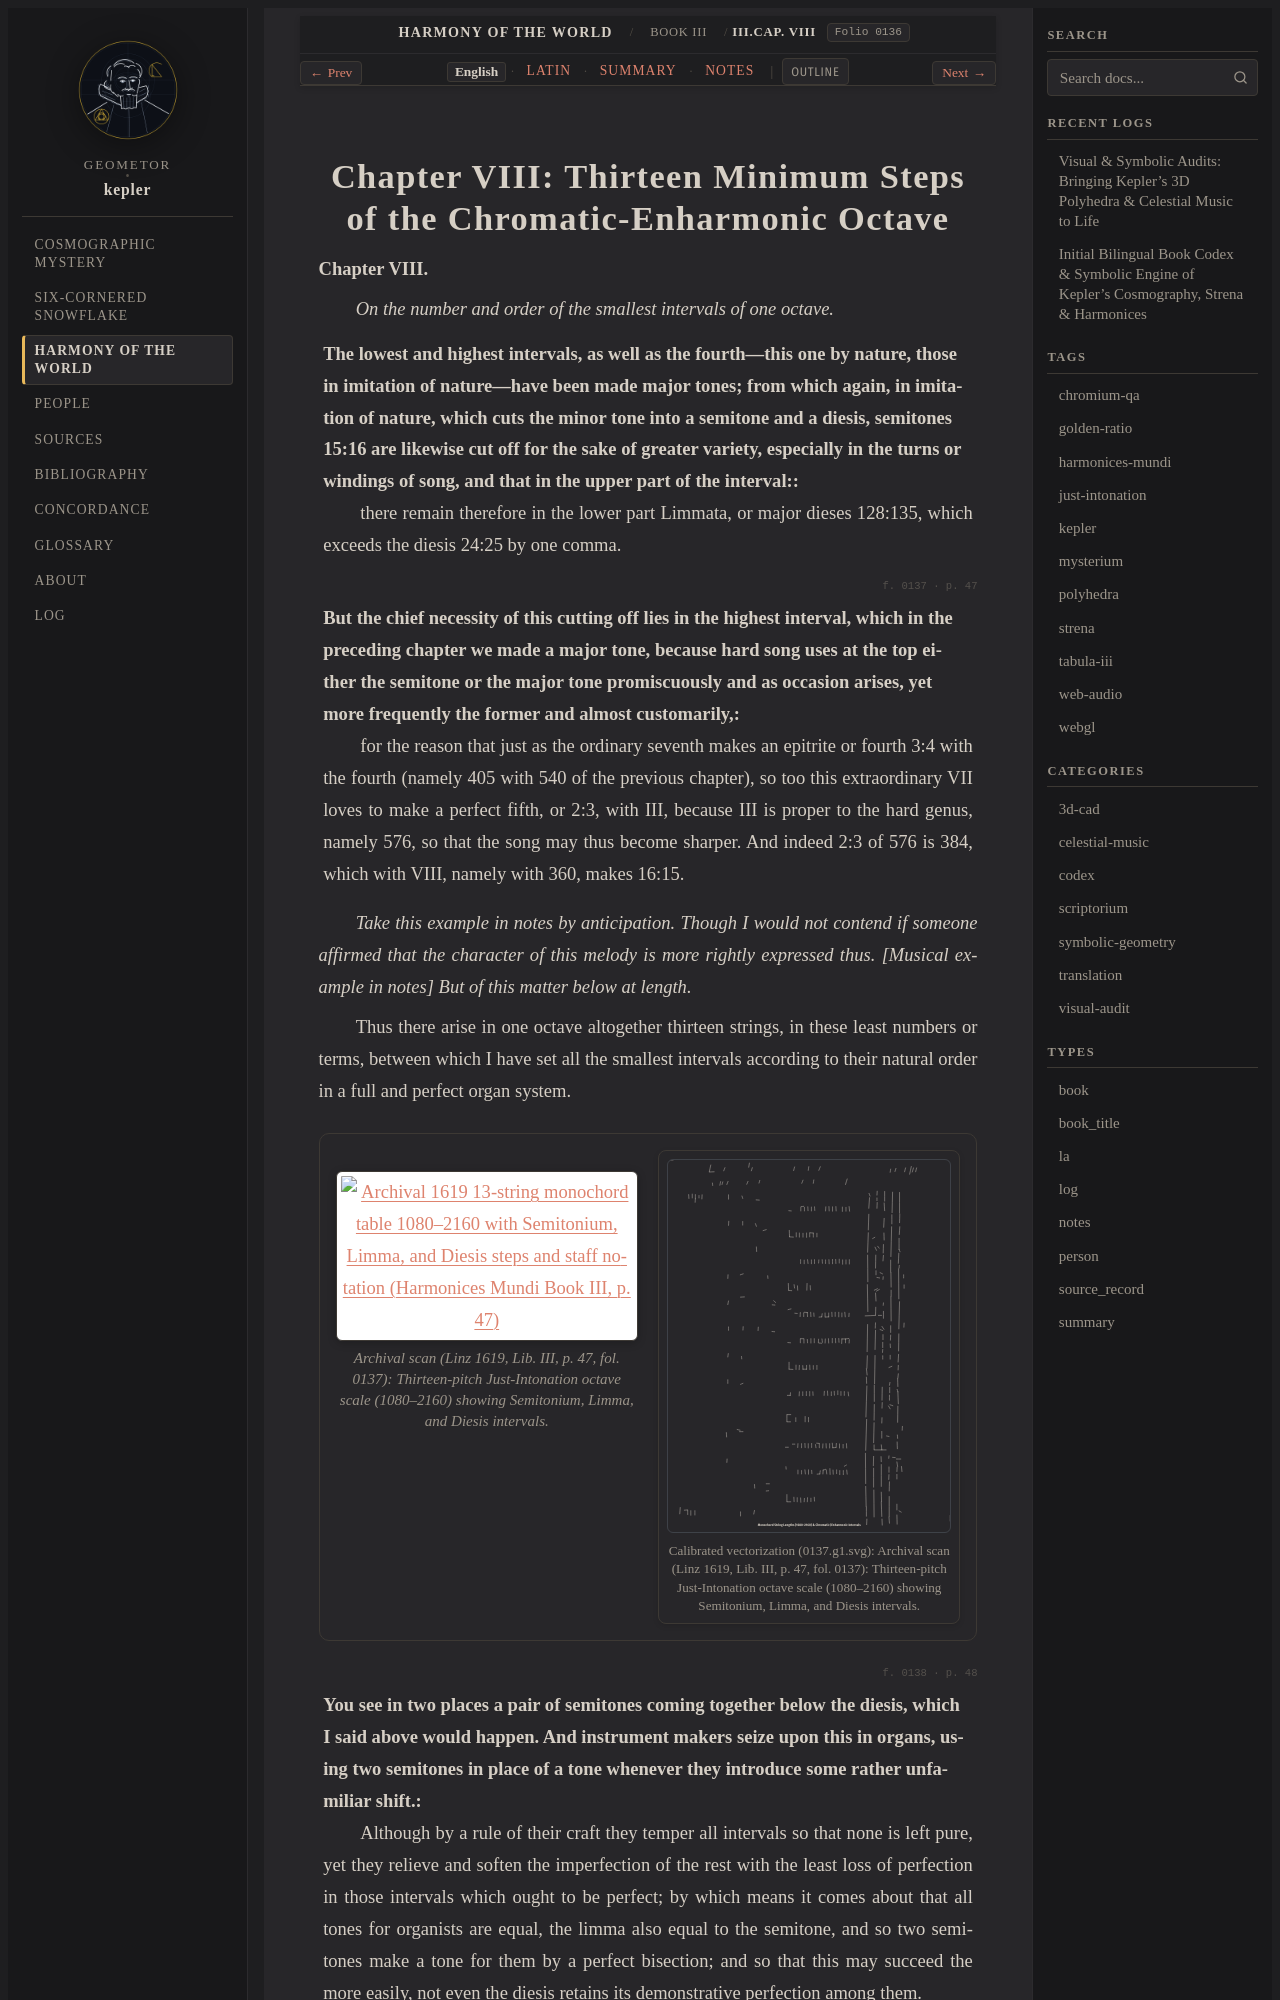

repository: geometor/kepler · page: harmonices_mundi/liber_iii/cap_08/index.html · generator: sphinx

:layout: book
:canonical_id: III.Cap. VIII
:order: 9
:folio: harmonices_mundi:0136

.. _hm-liber-iii-cap_08-en:
.. _hm-liber-iii-cap_08:

Chapter VIII: Thirteen Minimum Steps of the Chromatic-Enharmonic Octave
=======================================================================

.. folio:: harmonices_mundi:0136
   :page: p. 46

**Chapter VIII.**

*On the number and order of the smallest intervals of one octave.*

The lowest and highest intervals, as well as the fourth—this one by nature, those in imitation of nature—have been made major tones; from which again, in imitation of nature, which cuts the minor tone into a semitone and a diesis, semitones 15:16 are likewise cut off for the sake of greater variety, especially in the turns or windings of song, and that in the upper part of the interval:
 there remain therefore in the lower part Limmata, or major dieses 128:135, which exceeds the diesis 24:25 by one comma.

.. folio:: harmonices_mundi:0137
   :page: p. 47

But the chief necessity of this cutting off lies in the highest interval, which in the preceding chapter we made a major tone, because hard song uses at the top either the semitone or the major tone promiscuously and as occasion arises, yet more frequently the former and almost customarily,
 for the reason that just as the ordinary seventh makes an epitrite or fourth 3:4 with the fourth (namely 405 with 540 of the previous chapter), so too this extraordinary VII loves to make a perfect fifth, or 2:3, with III, because III is proper to the hard genus, namely 576, so that the song may thus become sharper. And indeed 2:3 of 576 is 384, which with VIII, namely with 360, makes 16:15.

*Take this example in notes by anticipation. Though I would not contend if someone affirmed that the character of this melody is more rightly expressed thus.* *[Musical example in notes]* *But of this matter below at length.*

Thus there arise in one octave altogether thirteen strings, in these least numbers or terms, between which I have set all the smallest intervals according to their natural order in a full and perfect organ system.

.. container:: kepler-plate-pair

   .. picture:: 0137.g1.png
      :alt: Archival 1619 13-string monochord table 1080–2160 with Semitonium, Limma, and Diesis steps and staff notation (Harmonices Mundi Book III, p. 47)
      :caption: Archival scan (Linz 1619, Lib. III, p. 47, fol. 0137): Thirteen-pitch Just-Intonation octave scale (1080–2160) showing Semitonium, Limma, and Diesis intervals.

   .. picture:: 0137.g1.svg
      :alt: Calibrated interactive vectorization: Archival 1619 13-string monochord table 1080–2160 with Semitonium, Limma, and Diesis steps and staff notation (Harmonices Mundi Book III, p. 47)
      :caption: Calibrated vectorization (0137.g1.svg): Archival scan (Linz 1619, Lib. III, p. 47, fol. 0137): Thirteen-pitch Just-Intonation octave scale (1080–2160) showing Semitonium, Limma, and Diesis intervals.

.. folio:: harmonices_mundi:0138
   :page: p. 48

You see in two places a pair of semitones coming together below the diesis, which I said above would happen. And instrument makers seize upon this in organs, using two semitones in place of a tone whenever they introduce some rather unfamiliar shift.
 Although by a rule of their craft they temper all intervals so that none is left pure, yet they relieve and soften the imperfection of the rest with the least loss of perfection in those intervals which ought to be perfect; by which means it comes about that all tones for organists are equal, the limma also equal to the semitone, and so two semitones make a tone for them by a perfect bisection; and so that this may succeed the more easily, not even the diesis retains its demonstrative perfection among them.

*Marginal note: Lack of science among organists [Organistarum Atechnia].*

*An expeditious division of the monochord for the lute, and its refutation by the sense of hearing.*
